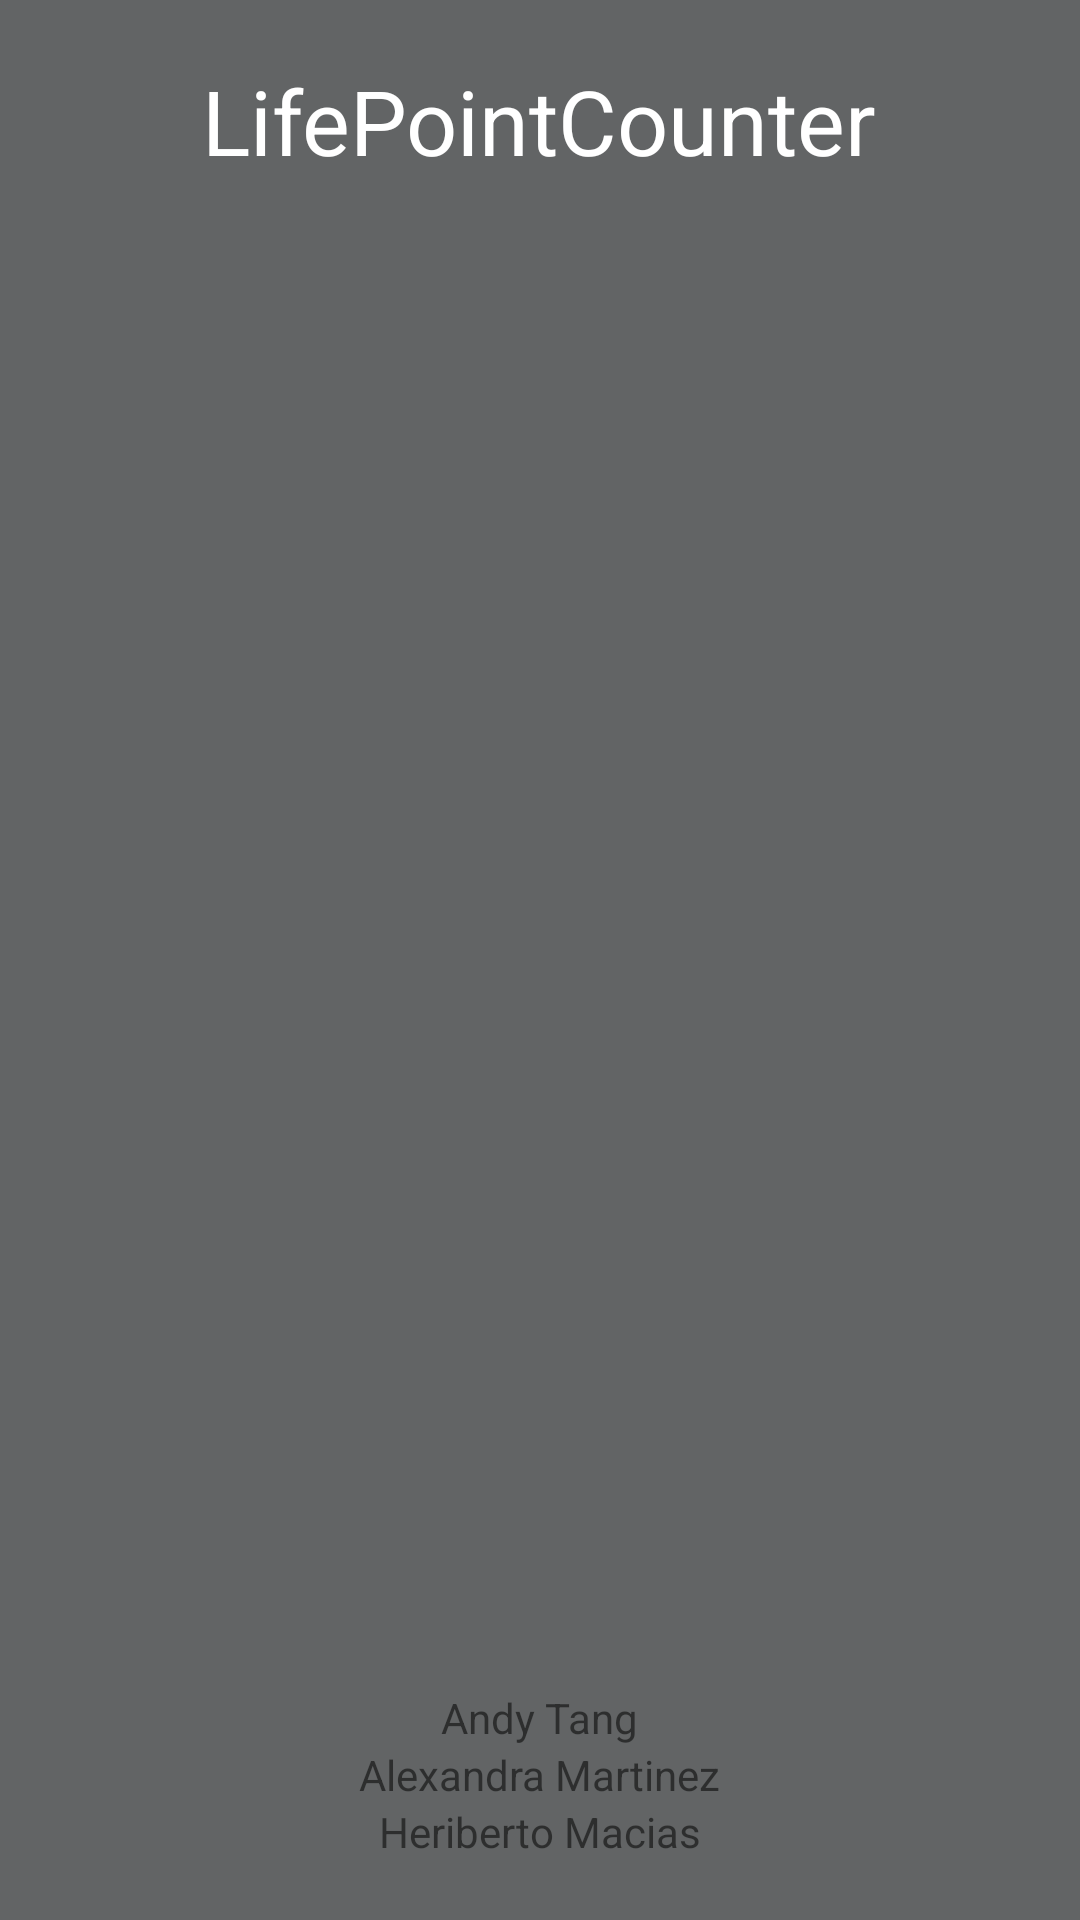

Here is an Android app screen rendered from its layout file. Give the layout XML and the strings, colors and styles it references.
<!-- AndroidManifest.xml: application theme AppTheme -->
<!-- res/layout/splash.xml -->
<?xml version="1.0" encoding="utf-8"?>
<RelativeLayout xmlns:android="http://schemas.android.com/apk/res/android"
    xmlns:tools="http://schemas.android.com/tools"
    android:orientation="vertical"
    android:layout_width="match_parent"
    android:layout_height="match_parent"
    android:background="@color/backgroundDefault"
    tools:context=".Splash" >

    <TextView
        android:layout_width="wrap_content"
        android:layout_height="wrap_content"
        android:text="@string/app_name"
        android:id="@+id/appTitle"
        android:layout_alignParentTop="true"
        android:layout_centerHorizontal="true"
        android:paddingTop="20dp"
        android:textSize="30sp"
        android:textColor="@color/textDefault"/>

    <TextView
        android:layout_width="wrap_content"
        android:layout_height="wrap_content"
        android:text="@string/andy_tang"
        android:id="@+id/dev1"
        android:layout_above="@+id/dev2"
        android:layout_centerHorizontal="true" />

    <TextView
        android:layout_width="wrap_content"
        android:layout_height="wrap_content"
        android:text="@string/alexandra_martinez"
        android:id="@+id/dev2"
        android:layout_above="@+id/dev3"
        android:layout_centerHorizontal="true" />

    <TextView
        android:layout_width="wrap_content"
        android:layout_height="wrap_content"
        android:text="@string/heriberto_macias"
        android:id="@+id/dev3"
        android:layout_alignParentBottom="true"
        android:layout_centerHorizontal="true"
        android:paddingBottom="20dp"/>

</RelativeLayout>
<!-- resources referenced by this layout -->
<resources>
  <color name="backgroundDefault">#626465</color>
  <color name="textDefault">#FFFFFF</color>
  <string name="alexandra_martinez">Alexandra Martinez</string>
  <string name="andy_tang">Andy Tang</string>
  <string name="app_name">LifePointCounter</string>
  <string name="heriberto_macias">Heriberto Macias</string>
  <style name="AppTheme" parent="Theme.AppCompat.Light.DarkActionBar">
  
          
          <item name="colorPrimary">@color/colorPrimary</item>
          <item name="colorPrimaryDark">@color/colorPrimaryDark</item>
          <item name="colorAccent">@color/colorAccent</item>
      </style>
  <color name="colorPrimary">#3F51B5</color>
  <color name="colorPrimaryDark">#303F9F</color>
  <color name="colorAccent">#FF4081</color>
</resources>
